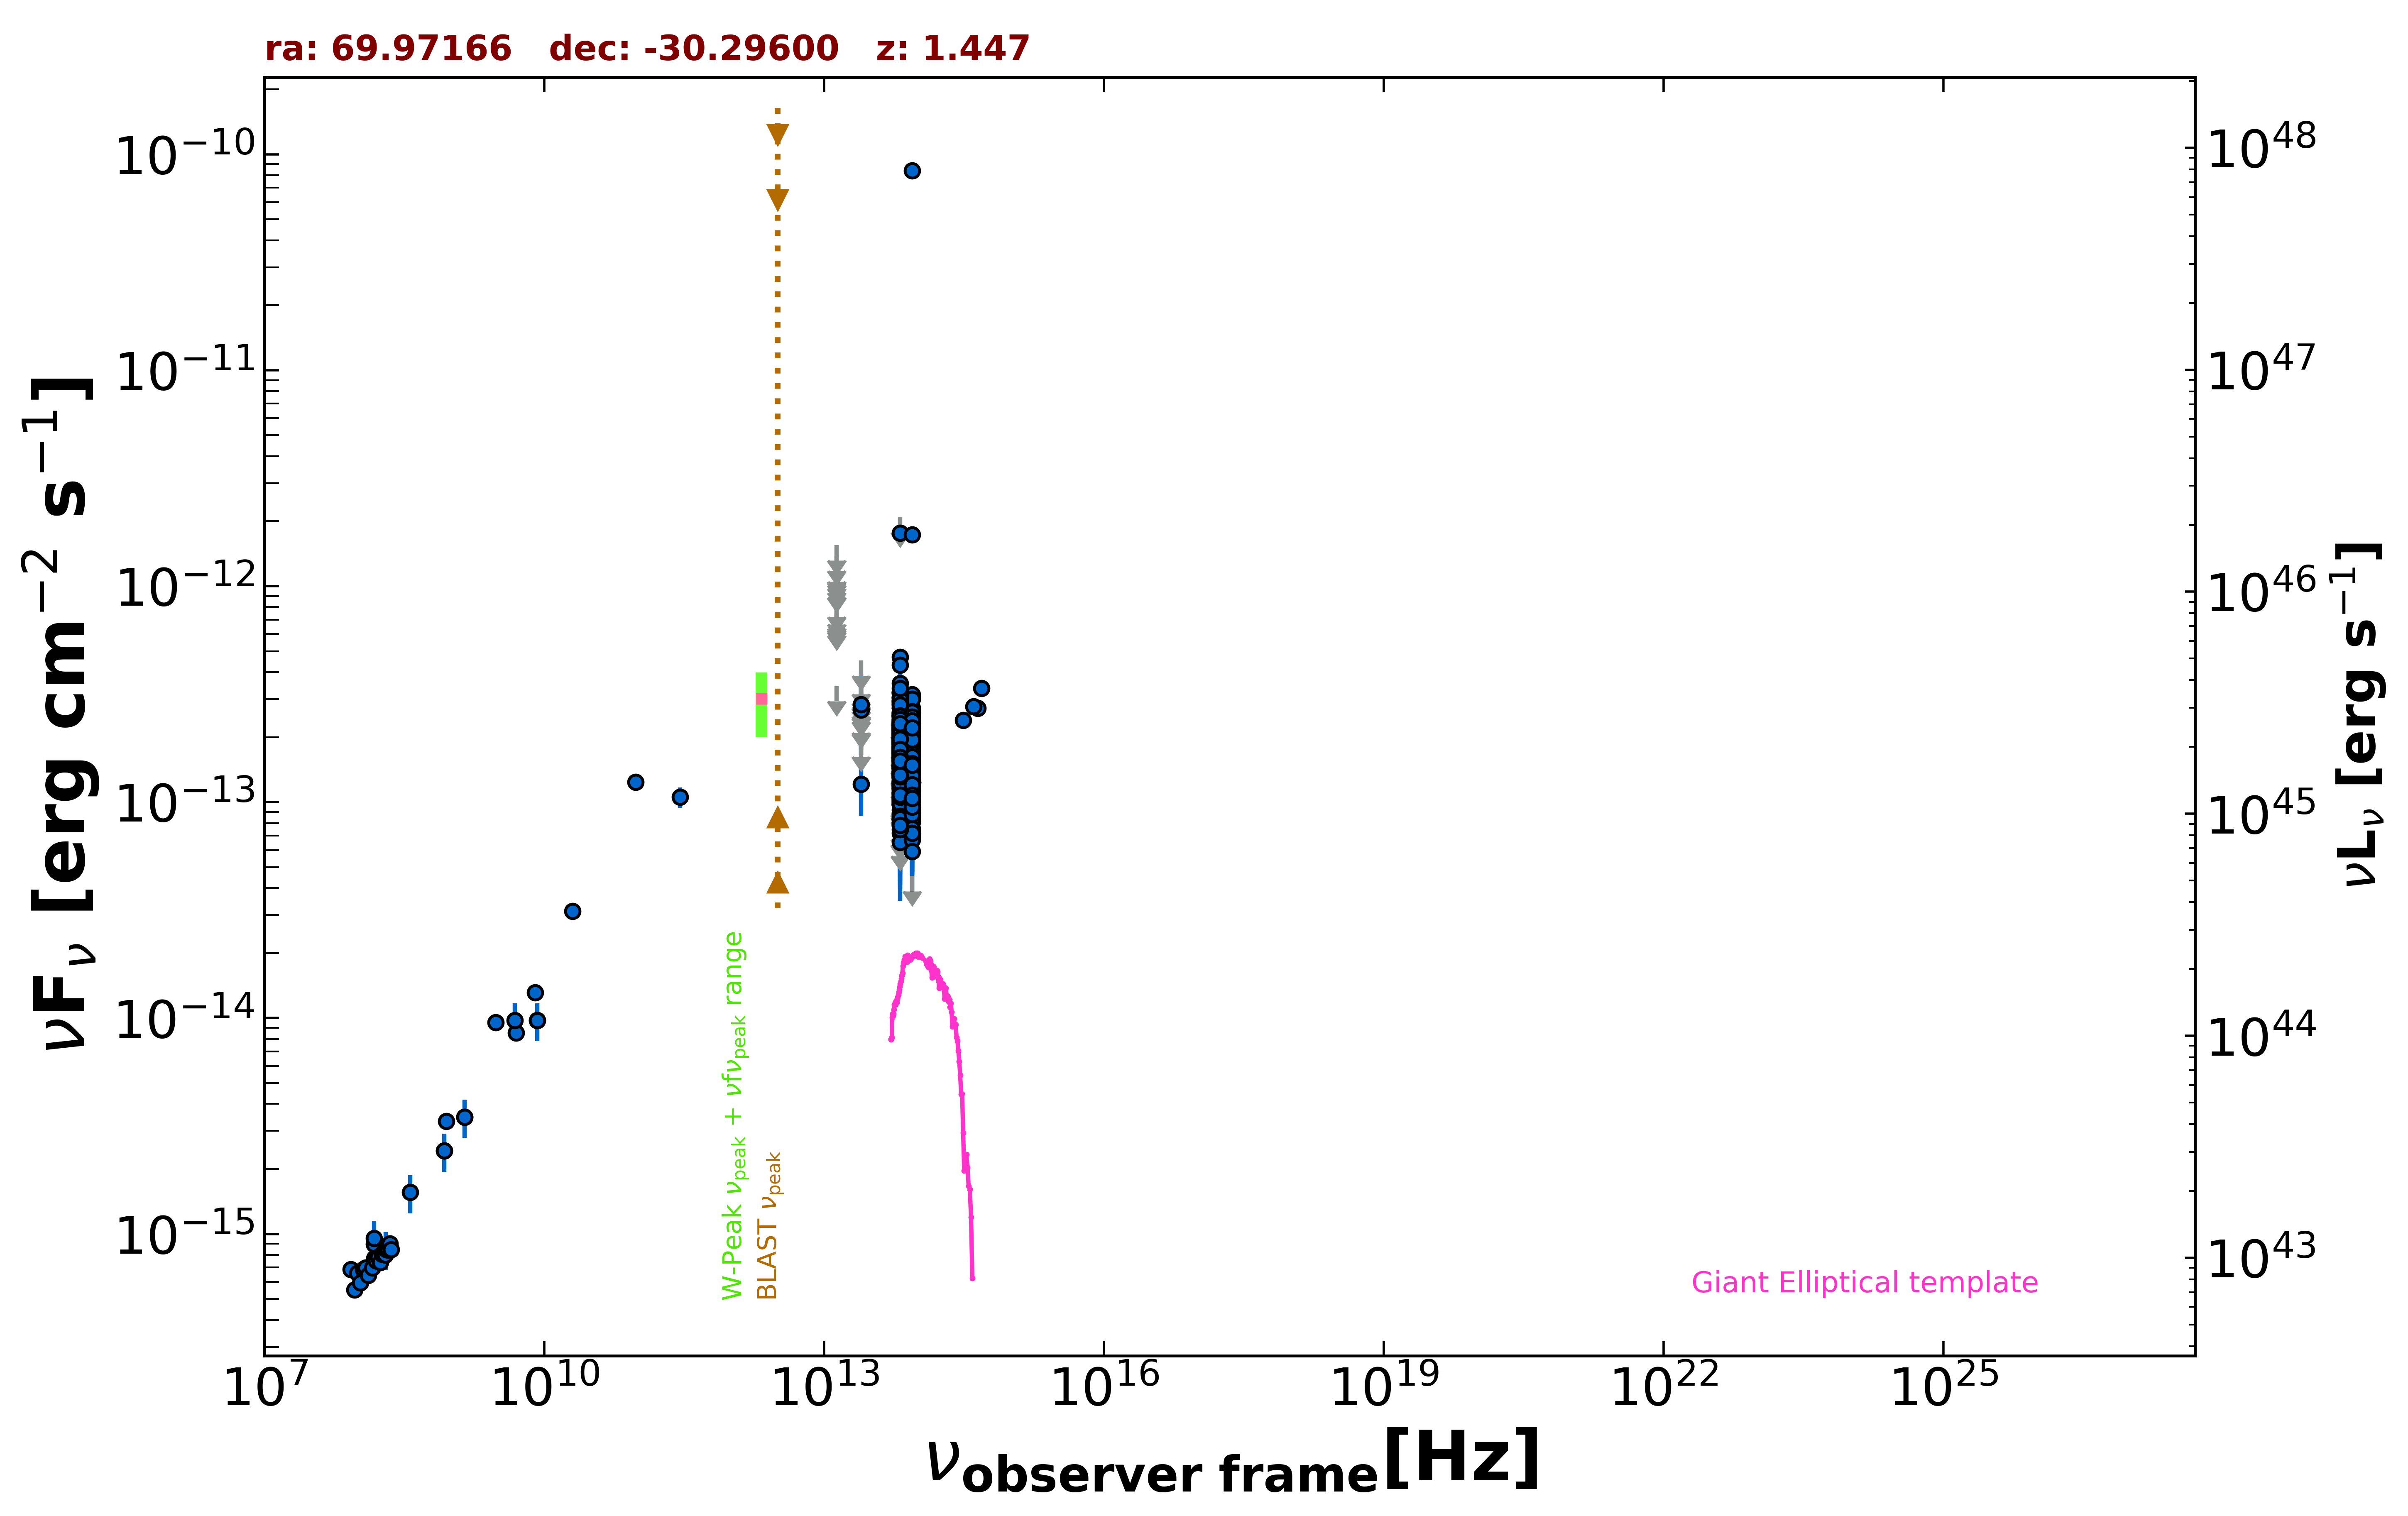

Source data for this figure (header and first rows):
freq., flux, err_flux, MJD_start, MJD_end, flag, catalog, reference
1.400e+09, 3.482e-15, 1.050e-16, 55000, 55000, , NVSS, Condon et al. 1998  AJ  115  1693
8.870e+08, 3.326e-15, 2.375e-16, 55000, 55000, , RACS, Hale et al. 2021  PASA  38  e058
8.430e+08, 2.428e-15, 7.400e-17, 55000, 55000, , SUMSS, Manch et al. 2003  MNRAS  342  1117
3.000e+09, 9.526e-15, 7.250e-17, 55000, 55000, , VLASSQL, Gordon et al. 2021  ApJS  255  30
1.500e+08, 8.970e-16, 9.010e-17, 55000, 55000, , TGSS150, Intema et al. 2017  A&A  598  A781
5.000e+09, 8.550e-15, 4.500e-16, 55000, 55000, , AT20G, Murphy et al. 2010  MNRAS  402  2403
8.000e+09, 1.312e-14, 6.400e-16, 55000, 55000, , AT20G, Murphy et al. 2010  MNRAS  402  2403
2.000e+10, 3.120e-14, 1.600e-15, 55000, 55000, , AT20G, Murphy et al. 2010  MNRAS  402  2403
8.400e+09, 9.744e-15, 0.000e+00, 55000, 55000, , CRATES, Healey et al. 2007  ApJS  171  61
2.850e+11, 1.054e-13, 1.137e-14, 57031, 57031, , ALMA, Bonato et al. 2019  MNRAS  485  1188
9.506e+10, 1.236e-13, 9.500e-15, 57031, 57031, , ALMA, Bonato et al. 2019  MNRAS  485  1188
8.817e+13, 1.324e-13, 1.950e-15, 55000, 55000, , UNWISE, Schlafly et al. 2019  ApJS  240  30
6.517e+13, 1.462e-13, 3.000e-15, 55000, 55000, , UNWISE, Schlafly et al. 2019  ApJS  240  30
8.817e+13, 1.085e-13, 4.900e-15, 55000, 55000, , WISE, Wright et al. 2010  AJ  140  1868
6.517e+13, 1.041e-13, 6.510e-15, 55000, 55000, , WISE, Wright et al. 2010  AJ  140  1868
2.498e+13, 1.209e-13, 3.441e-14, 55000, 55000, , WISE, Wright et al. 2010  AJ  140  1868
1.363e+13, 3.448e-13, 0.000e+00, 55000, 55000, UL, WISE, Wright et al. 2010  AJ  140  1868
8.817e+13, 1.505e-13, 2.310e-14, 56707, 56707, , NEOWISE, Mainzer et al. 2014  ApJ  792  30
6.517e+13, 1.457e-13, 4.640e-14, 56707, 56707, , NEOWISE, Mainzer et al. 2014  ApJ  792  30
8.817e+13, 1.800e-13, 2.780e-14, 56706, 56706, , NEOWISE, Mainzer et al. 2014  ApJ  792  30
6.517e+13, 1.580e-13, 3.955e-14, 56706, 56706, , NEOWISE, Mainzer et al. 2014  ApJ  792  30
8.817e+13, 1.636e-13, 2.495e-14, 56706, 56706, , NEOWISE, Mainzer et al. 2014  ApJ  792  30
6.517e+13, 1.635e-13, 4.030e-14, 56706, 56706, , NEOWISE, Mainzer et al. 2014  ApJ  792  30
8.817e+13, 2.142e-13, 2.075e-14, 56706, 56706, , NEOWISE, Mainzer et al. 2014  ApJ  792  30
6.517e+13, 1.893e-13, 3.545e-14, 56706, 56706, , NEOWISE, Mainzer et al. 2014  ApJ  792  30
8.817e+13, 1.027e-13, 2.078e-14, 56706, 56706, , NEOWISE, Mainzer et al. 2014  ApJ  792  30
6.517e+13, 1.470e-13, 3.875e-14, 56706, 56706, , NEOWISE, Mainzer et al. 2014  ApJ  792  30
8.817e+13, 1.184e-13, 2.283e-14, 56706, 56706, , NEOWISE, Mainzer et al. 2014  ApJ  792  30
6.517e+13, 2.085e-13, 3.395e-14, 56706, 56706, , NEOWISE, Mainzer et al. 2014  ApJ  792  30
8.817e+13, 1.254e-13, 2.185e-14, 56706, 56706, , NEOWISE, Mainzer et al. 2014  ApJ  792  30
6.517e+13, 1.361e-13, 3.215e-14, 56706, 56706, , NEOWISE, Mainzer et al. 2014  ApJ  792  30
8.817e+13, 1.119e-13, 2.536e-14, 56706, 56706, , NEOWISE, Mainzer et al. 2014  ApJ  792  30
6.517e+13, 1.448e-13, 3.830e-14, 56706, 56706, , NEOWISE, Mainzer et al. 2014  ApJ  792  30
8.817e+13, 1.548e-13, 2.665e-14, 56706, 56706, , NEOWISE, Mainzer et al. 2014  ApJ  792  30
6.517e+13, 1.898e-13, 3.355e-14, 56706, 56706, , NEOWISE, Mainzer et al. 2014  ApJ  792  30
8.817e+13, 1.473e-13, 2.245e-14, 56707, 56707, , NEOWISE, Mainzer et al. 2014  ApJ  792  30
6.517e+13, 1.924e-13, 4.685e-14, 56707, 56707, , NEOWISE, Mainzer et al. 2014  ApJ  792  30
8.817e+13, 1.468e-13, 0.000e+00, 56707, 56707, UL, NEOWISE, Mainzer et al. 2014  ApJ  792  30
6.517e+13, 1.778e-13, 5.160e-14, 56707, 56707, , NEOWISE, Mainzer et al. 2014  ApJ  792  30
8.817e+13, 1.308e-13, 2.150e-14, 56706, 56706, , NEOWISE, Mainzer et al. 2014  ApJ  792  30
6.517e+13, 1.438e-13, 3.220e-14, 56706, 56706, , NEOWISE, Mainzer et al. 2014  ApJ  792  30
8.817e+13, 1.494e-13, 2.320e-14, 56707, 56707, , NEOWISE, Mainzer et al. 2014  ApJ  792  30
6.517e+13, 1.071e-13, 3.202e-14, 56707, 56707, , NEOWISE, Mainzer et al. 2014  ApJ  792  30
8.817e+13, 1.945e-13, 2.440e-14, 57788, 57788, , NEOWISE, Mainzer et al. 2014  ApJ  792  30
6.517e+13, 2.060e-13, 4.065e-14, 57788, 57788, , NEOWISE, Mainzer et al. 2014  ApJ  792  30
8.817e+13, 1.798e-13, 2.175e-14, 57789, 57789, , NEOWISE, Mainzer et al. 2014  ApJ  792  30
6.517e+13, 2.133e-13, 3.570e-14, 57789, 57789, , NEOWISE, Mainzer et al. 2014  ApJ  792  30
8.817e+13, 1.592e-13, 2.295e-14, 57789, 57789, , NEOWISE, Mainzer et al. 2014  ApJ  792  30
6.517e+13, 1.094e-13, 3.517e-14, 57789, 57789, , NEOWISE, Mainzer et al. 2014  ApJ  792  30
8.817e+13, 1.405e-13, 2.170e-14, 57788, 57788, , NEOWISE, Mainzer et al. 2014  ApJ  792  30
6.517e+13, 1.472e-13, 4.985e-14, 57788, 57788, , NEOWISE, Mainzer et al. 2014  ApJ  792  30
8.817e+13, 1.517e-13, 2.910e-14, 57788, 57788, , NEOWISE, Mainzer et al. 2014  ApJ  792  30
6.517e+13, 2.294e-13, 4.900e-14, 57788, 57788, , NEOWISE, Mainzer et al. 2014  ApJ  792  30
8.817e+13, 1.847e-13, 3.820e-14, 56897, 56897, , NEOWISE, Mainzer et al. 2014  ApJ  792  30
6.517e+13, 1.868e-13, 4.710e-14, 56897, 56897, , NEOWISE, Mainzer et al. 2014  ApJ  792  30
8.817e+13, 1.370e-13, 2.245e-14, 56898, 56898, , NEOWISE, Mainzer et al. 2014  ApJ  792  30
6.517e+13, 1.648e-13, 4.125e-14, 56898, 56898, , NEOWISE, Mainzer et al. 2014  ApJ  792  30
8.817e+13, 1.727e-13, 2.460e-14, 56897, 56897, , NEOWISE, Mainzer et al. 2014  ApJ  792  30
6.517e+13, 1.910e-13, 3.915e-14, 56897, 56897, , NEOWISE, Mainzer et al. 2014  ApJ  792  30
8.817e+13, 1.573e-13, 3.730e-14, 56897, 56897, , NEOWISE, Mainzer et al. 2014  ApJ  792  30
... 720 more rows
